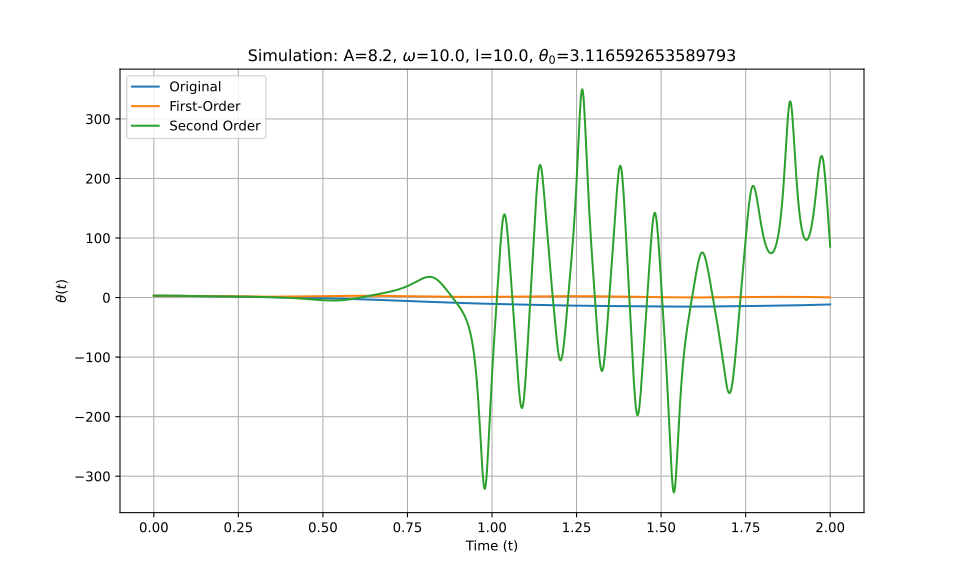

Source data for this figure (header and first rows):
t_eval, Equation_1, Equation_2, Equation_3
0.0, 3.117, 3.117, 3.117
0.002002, 3.116, 3.116, 3.116
0.004004, 3.116, 3.116, 3.116
0.006006, 3.115, 3.115, 3.115
0.008008, 3.114, 3.114, 3.114
0.01001, 3.112, 3.112, 3.112
0.01201, 3.111, 3.111, 3.111
0.01401, 3.109, 3.109, 3.109
0.01602, 3.106, 3.106, 3.106
0.01802, 3.103, 3.103, 3.103
0.02002, 3.1, 3.1, 3.1
0.02202, 3.097, 3.097, 3.097
0.02402, 3.093, 3.093, 3.093
0.02603, 3.089, 3.089, 3.089
0.02803, 3.084, 3.085, 3.084
0.03003, 3.08, 3.08, 3.08
0.03203, 3.075, 3.075, 3.075
0.03403, 3.069, 3.069, 3.069
0.03604, 3.064, 3.064, 3.064
0.03804, 3.058, 3.058, 3.058
0.04004, 3.052, 3.052, 3.052
0.04204, 3.045, 3.045, 3.045
0.04404, 3.038, 3.038, 3.038
0.04605, 3.031, 3.031, 3.031
0.04805, 3.023, 3.024, 3.023
0.05005, 3.016, 3.016, 3.016
0.05205, 3.008, 3.008, 3.008
0.05405, 2.999, 3, 2.999
0.05606, 2.991, 2.991, 2.991
0.05806, 2.982, 2.982, 2.982
0.06006, 2.973, 2.973, 2.973
0.06206, 2.964, 2.963, 2.964
0.06406, 2.954, 2.954, 2.954
0.06607, 2.944, 2.944, 2.944
0.06807, 2.934, 2.934, 2.934
0.07007, 2.923, 2.923, 2.923
0.07207, 2.913, 2.912, 2.913
0.07407, 2.902, 2.902, 2.902
0.07608, 2.891, 2.89, 2.891
0.07808, 2.879, 2.879, 2.879
0.08008, 2.868, 2.867, 2.868
0.08208, 2.856, 2.855, 2.856
0.08408, 2.844, 2.843, 2.844
0.08609, 2.832, 2.831, 2.832
0.08809, 2.819, 2.818, 2.819
0.09009, 2.807, 2.805, 2.807
0.09209, 2.794, 2.792, 2.794
0.09409, 2.781, 2.779, 2.781
0.0961, 2.768, 2.766, 2.768
0.0981, 2.754, 2.752, 2.754
0.1001, 2.741, 2.739, 2.741
0.1021, 2.727, 2.725, 2.727
0.1041, 2.713, 2.711, 2.713
0.1061, 2.699, 2.696, 2.699
0.1081, 2.685, 2.682, 2.685
0.1101, 2.671, 2.667, 2.671
0.1121, 2.656, 2.652, 2.656
0.1141, 2.642, 2.638, 2.642
0.1161, 2.627, 2.622, 2.627
0.1181, 2.612, 2.607, 2.612
... 940 more rows
